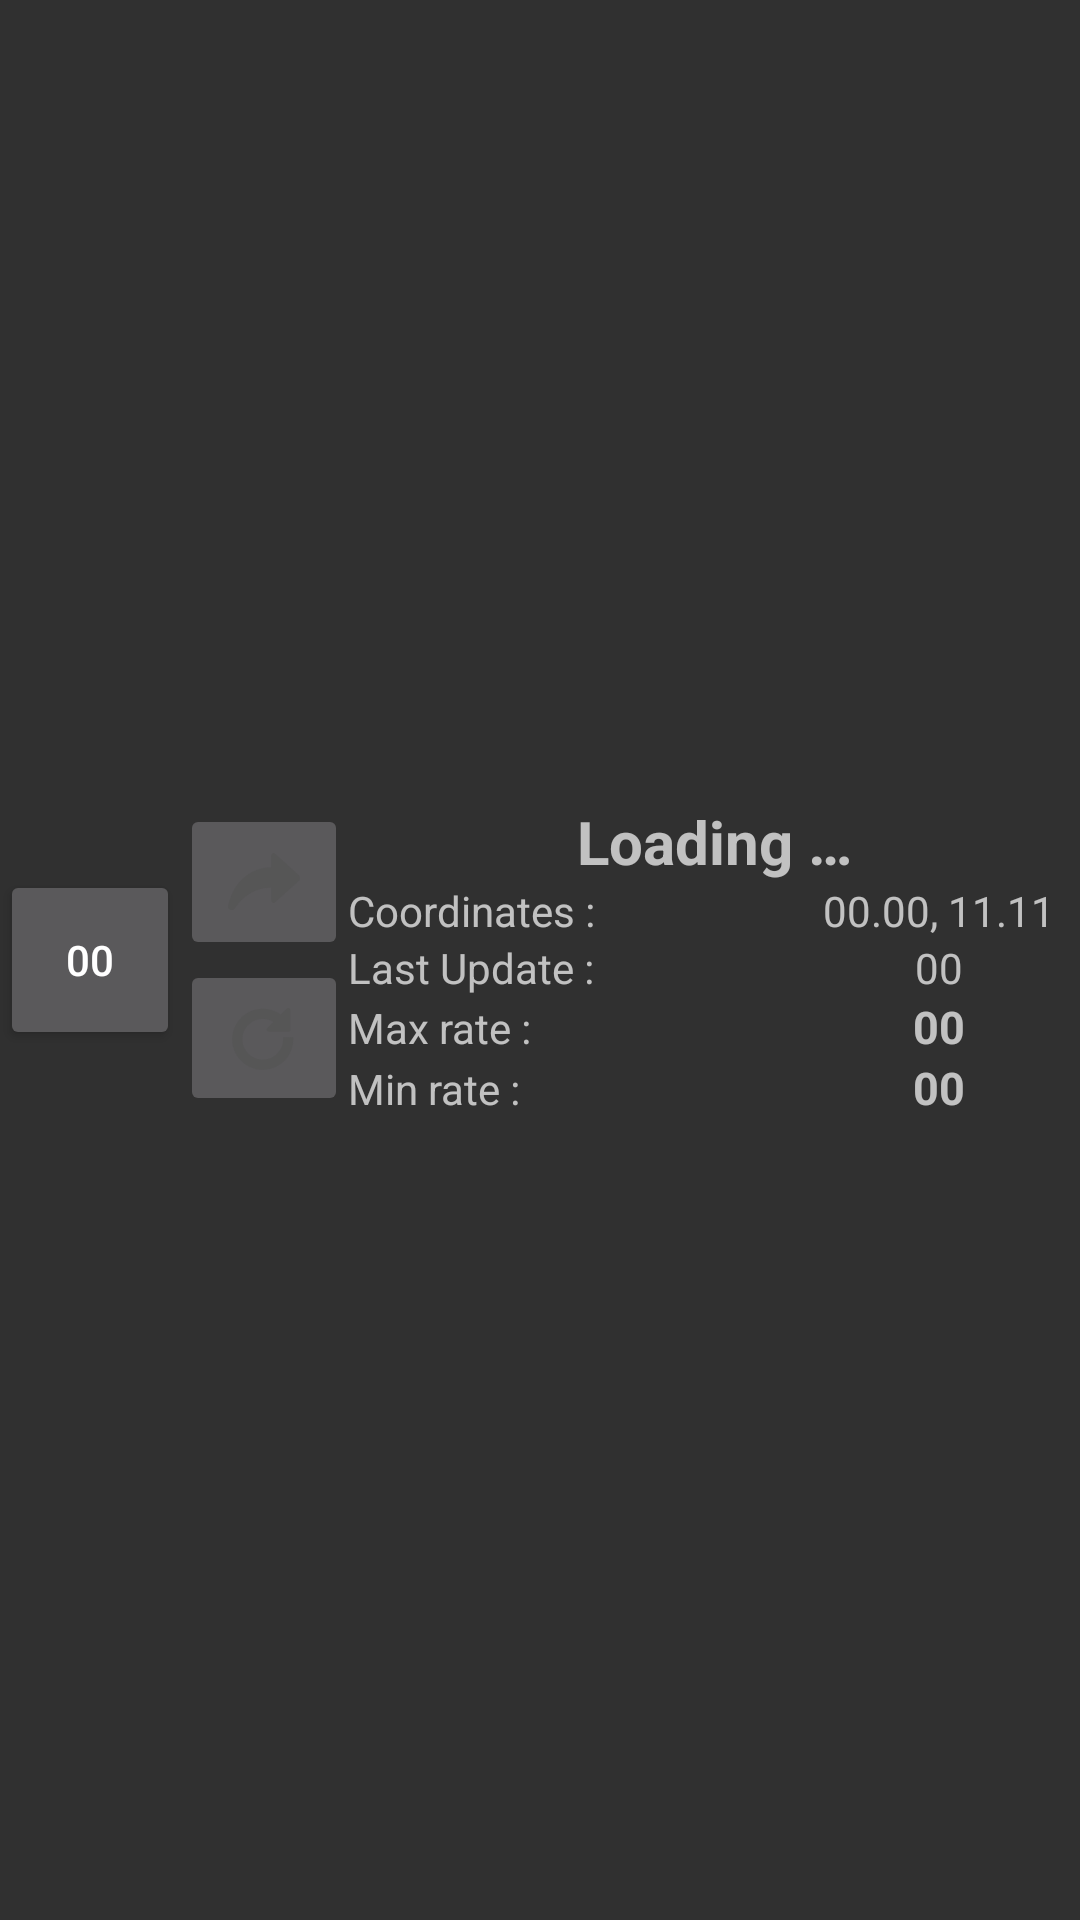

Produce the Android XML layout that renders to this screen, including the resource entries it uses.
<!-- AndroidManifest.xml: application theme AppTheme -->
<!-- res/layout/my_layout.xml -->
<?xml version="1.0" encoding="utf-8"?>
<LinearLayout xmlns:android="http://schemas.android.com/apk/res/android"
    xmlns:app="http://schemas.android.com/apk/res-auto"
    android:layout_width="fill_parent"
    android:layout_height="170dp"
    android:orientation="horizontal">

    
    <Button
        android:id="@+id/button"
        android:layout_width="60dp"
        android:layout_height="60dp"
        android:layout_gravity="center_vertical"
        android:layout_marginRight="0dp"
        android:text="@string/numberPlaceholder" />

    <TableLayout
        android:layout_width="wrap_content"
        android:layout_height="fill_parent"
        android:gravity="center_vertical"
        android:stretchColumns="1">

        
        <TableRow>

            <ImageButton
                android:id="@+id/button_share"
                android:layout_width="wrap_content"
                android:layout_height="wrap_content"
                android:contentDescription="@string/share"
                android:src="@drawable/icon_share" />
        </TableRow>

        
        <TableRow>

            <ImageButton
                android:id="@+id/button_refresh"
                android:layout_width="wrap_content"
                android:layout_height="wrap_content"
                android:contentDescription="@string/refresh"
                android:src="@drawable/icon_refresh" />
        </TableRow>

    </TableLayout>

    <TableLayout
        android:layout_width="match_parent"
        android:layout_height="match_parent"
        android:gravity="center_vertical"
        android:stretchColumns="1"
        android:id="@+id/contentTableLayout">


        
        <TableRow android:gravity="center_horizontal">

            <TextView
                android:id="@+id/globalinfo"
                android:layout_width="150dp"
                android:minWidth="25dp"
                android:gravity="center"
                android:paddingBottom="@dimen/activity_vertical_margin"
                android:text="@string/loading"
                android:textSize="20sp"
                android:textStyle="normal|bold" />

        </TableRow>

        <TableRow>

            
            <TextView
                android:id="@+id/gpsTitle"
                android:maxWidth="125dp"
                android:text="@string/gpsCoords" />

            
            <TextView
                android:id="@+id/gps"
                android:gravity="center"
                android:text="@string/gpsPlaceholder" />


        </TableRow>

        <TableRow>

            
            <TextView
                android:id="@+id/lastUpdateTitle"
                android:maxWidth="125dp"
                android:text="@string/lastUpdate" />

            
            <TextView
                android:id="@+id/lastUpdate"
                android:gravity="center"
                android:text="@string/numberPlaceholder" />

        </TableRow>

        <TableRow>

            
            <TextView
                android:id="@+id/minLabel"
                android:text="@string/maxRate" />

            
            <TextView
                android:id="@+id/pm10Max"
                android:width="50dp"
                android:gravity="center"
                android:text="@string/numberPlaceholder"
                android:textSize="15sp"
                android:textStyle="normal|bold" />

        </TableRow>


        <TableRow>

            
            <TextView
                android:id="@+id/maxLabel"
                android:text="@string/minRate" />

            
            <TextView
                android:id="@+id/pm10Min"
                android:width="50dp"
                android:gravity="center"
                android:text="@string/numberPlaceholder"
                android:textSize="15sp"
                android:textStyle="normal|bold" />

        </TableRow>
    </TableLayout>
</LinearLayout>
<!-- resources referenced by this layout -->
<resources>
  <!-- drawable icon_refresh: png bitmap (drawable-hdpi, 773 bytes) -->
  <!-- drawable icon_share: png bitmap (drawable-hdpi, 563 bytes) -->
  <string name="gpsCoords">Coordinates :</string>
  <string name="gpsPlaceholder" translatable="false">00.00, 11.11</string>
  <string name="lastUpdate">Last Update :</string>
  <string name="loading">Loading …</string>
  <string name="maxRate">Max rate :</string>
  <string name="minRate">Min rate :</string>
  <string name="numberPlaceholder" translatable="false">00</string>
  <string name="refresh">Refresh</string>
  <string name="share">Share</string>
  <style name="AppTheme" parent="Theme.AppCompat">
          
          <item name="colorPrimary">@color/colorPrimary</item>
          <item name="colorPrimaryDark">@color/colorPrimaryDark</item>
          <item name="colorAccent">@color/colorAccent</item>
      </style>
  <color name="colorPrimary">#333333</color>
  <color name="colorPrimaryDark">#212121</color>
  <color name="colorAccent">#FF4081</color>
</resources>
